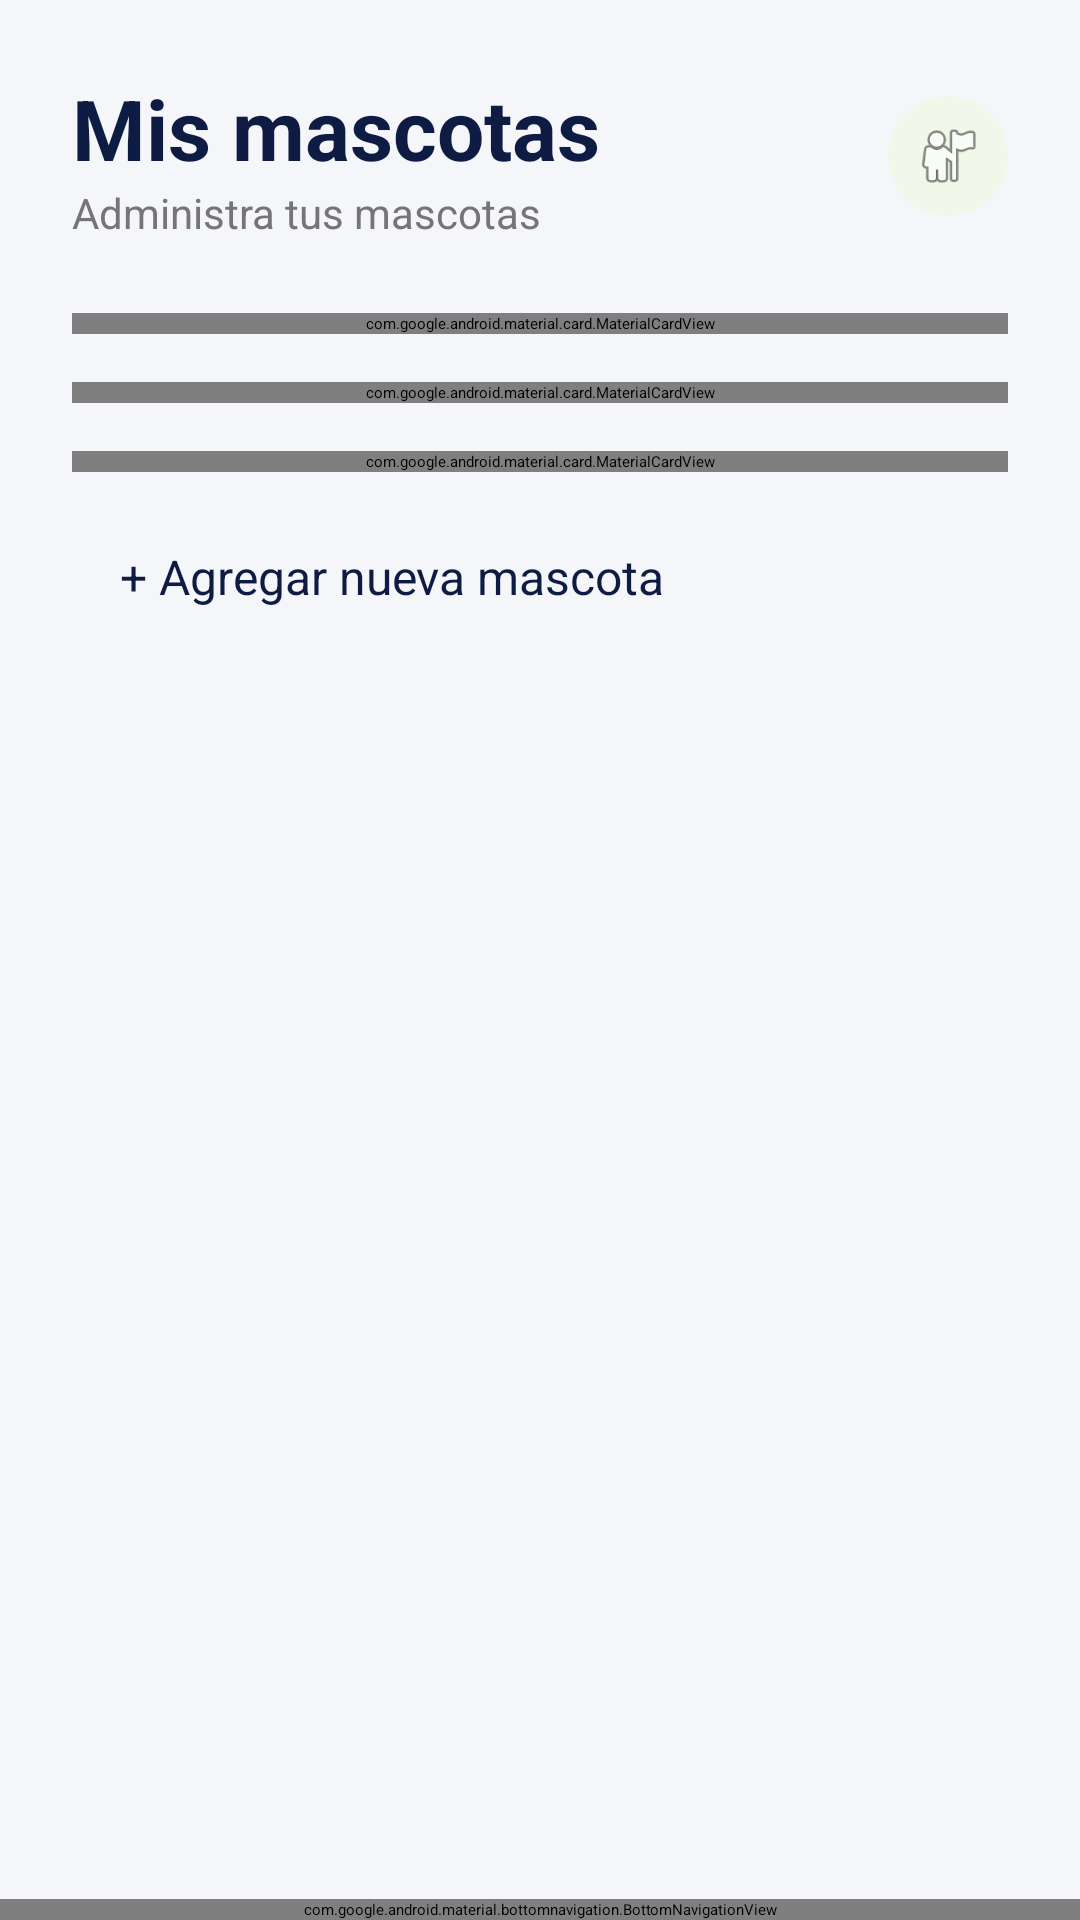

Here is an Android app screen rendered from its layout file. Give the layout XML and the strings, colors and styles it references.
<!-- AndroidManifest.xml: application theme Theme.Vet_Mascotario -->
<!-- res/layout/activity_my_pets.xml -->
<?xml version="1.0" encoding="utf-8"?>
<androidx.constraintlayout.widget.ConstraintLayout
    xmlns:android="http://schemas.android.com/apk/res/android"
    xmlns:app="http://schemas.android.com/apk/res-auto"
    xmlns:tools="http://schemas.android.com/tools"
    android:layout_width="match_parent"
    android:layout_height="match_parent"
    android:background="#F5F6FA"
    tools:context=".MyPetsActivity">

    <ScrollView
        android:layout_width="match_parent"
        android:layout_height="0dp"
        android:fillViewport="true"
        app:layout_constraintBottom_toTopOf="@+id/bottom_navigation"
        app:layout_constraintTop_toTopOf="parent">

        <LinearLayout
            android:layout_width="match_parent"
            android:layout_height="wrap_content"
            android:orientation="vertical"
            android:padding="24dp">

            <LinearLayout
                android:layout_width="match_parent"
                android:layout_height="wrap_content"
                android:orientation="horizontal"
                android:gravity="center_vertical"
                android:layout_marginBottom="24dp">

                <LinearLayout
                    android:layout_width="0dp"
                    android:layout_height="wrap_content"
                    android:layout_weight="1"
                    android:orientation="vertical">

                    <TextView
                        android:layout_width="wrap_content"
                        android:layout_height="wrap_content"
                        android:text="Mis mascotas"
                        android:textColor="#0E1B42"
                        android:textSize="28sp"
                        android:textStyle="bold" />

                    <TextView
                        android:layout_width="wrap_content"
                        android:layout_height="wrap_content"
                        android:text="Administra tus mascotas"
                        android:textColor="#757575"
                        android:textSize="14sp" />
                </LinearLayout>

                <androidx.cardview.widget.CardView
                    android:layout_width="40dp"
                    android:layout_height="40dp"
                    app:cardCornerRadius="20dp"
                    app:cardBackgroundColor="#F1F8E9"
                    app:cardElevation="0dp">

                    <ImageView
                        android:layout_width="24dp"
                        android:layout_height="24dp"
                        android:layout_gravity="center"
                        android:src="@android:drawable/ic_menu_myplaces"
                        app:tint="#83BB62"/>
                </androidx.cardview.widget.CardView>
            </LinearLayout>

            <com.google.android.material.card.MaterialCardView
                android:layout_width="match_parent"
                android:layout_height="wrap_content"
                app:cardCornerRadius="16dp"
                app:cardElevation="2dp"
                app:strokeWidth="0dp"
                android:layout_marginBottom="16dp"
                app:cardBackgroundColor="@android:color/white">

                <LinearLayout
                    android:layout_width="match_parent"
                    android:layout_height="wrap_content"
                    android:orientation="horizontal"
                    android:gravity="center_vertical"
                    android:padding="16dp">

                    <androidx.cardview.widget.CardView
                        android:layout_width="60dp"
                        android:layout_height="60dp"
                        app:cardCornerRadius="12dp"
                        app:cardBackgroundColor="#E8EAF6"
                        app:cardElevation="0dp">
                        <ImageView
                            android:layout_width="30dp"
                            android:layout_height="30dp"
                            android:layout_gravity="center"
                            android:src="@drawable/ic_tracks"
                            app:tint="#FF9800"/>
                    </androidx.cardview.widget.CardView>

                    <LinearLayout
                        android:layout_width="match_parent"
                        android:layout_height="wrap_content"
                        android:orientation="vertical"
                        android:layout_marginStart="16dp">

                        <TextView
                            android:layout_width="wrap_content"
                            android:layout_height="wrap_content"
                            android:text="Max"
                            android:textSize="18sp"
                            android:textStyle="bold"
                            android:textColor="#0E1B42"/>

                        <TextView
                            android:layout_width="wrap_content"
                            android:layout_height="wrap_content"
                            android:text="Perro • 3 años"
                            android:textColor="#757575"/>
                    </LinearLayout>
                </LinearLayout>
            </com.google.android.material.card.MaterialCardView>

            <com.google.android.material.card.MaterialCardView
                android:layout_width="match_parent"
                android:layout_height="wrap_content"
                app:cardCornerRadius="16dp"
                app:cardElevation="2dp"
                app:strokeWidth="0dp"
                android:layout_marginBottom="16dp"
                app:cardBackgroundColor="@android:color/white">

                <LinearLayout
                    android:layout_width="match_parent"
                    android:layout_height="wrap_content"
                    android:orientation="horizontal"
                    android:gravity="center_vertical"
                    android:padding="16dp">

                    <androidx.cardview.widget.CardView
                        android:layout_width="60dp"
                        android:layout_height="60dp"
                        app:cardCornerRadius="12dp"
                        app:cardBackgroundColor="#E8EAF6"
                        app:cardElevation="0dp">
                        <ImageView
                            android:layout_width="30dp"
                            android:layout_height="30dp"
                            android:layout_gravity="center"
                            android:src="@drawable/ic_tracks"
                            app:tint="#3F51B5"/>
                    </androidx.cardview.widget.CardView>

                    <LinearLayout
                        android:layout_width="match_parent"
                        android:layout_height="wrap_content"
                        android:orientation="vertical"
                        android:layout_marginStart="16dp">

                        <TextView
                            android:layout_width="wrap_content"
                            android:layout_height="wrap_content"
                            android:text="Luna"
                            android:textSize="18sp"
                            android:textStyle="bold"
                            android:textColor="#0E1B42"/>

                        <TextView
                            android:layout_width="wrap_content"
                            android:layout_height="wrap_content"
                            android:text="Gato • 2 años"
                            android:textColor="#757575"/>
                    </LinearLayout>
                </LinearLayout>
            </com.google.android.material.card.MaterialCardView>

            <com.google.android.material.card.MaterialCardView
                android:layout_width="match_parent"
                android:layout_height="wrap_content"
                app:cardCornerRadius="16dp"
                app:cardElevation="2dp"
                app:strokeWidth="0dp"
                android:layout_marginBottom="24dp"
                app:cardBackgroundColor="@android:color/white">

                <LinearLayout
                    android:layout_width="match_parent"
                    android:layout_height="wrap_content"
                    android:orientation="horizontal"
                    android:gravity="center_vertical"
                    android:padding="16dp">

                    <androidx.cardview.widget.CardView
                        android:layout_width="60dp"
                        android:layout_height="60dp"
                        app:cardCornerRadius="12dp"
                        app:cardBackgroundColor="#E8EAF6"
                        app:cardElevation="0dp">
                        <ImageView
                            android:layout_width="30dp"
                            android:layout_height="30dp"
                            android:layout_gravity="center"
                            android:src="@drawable/ic_tracks"
                            app:tint="#009688"/>
                    </androidx.cardview.widget.CardView>

                    <LinearLayout
                        android:layout_width="match_parent"
                        android:layout_height="wrap_content"
                        android:orientation="vertical"
                        android:layout_marginStart="16dp">

                        <TextView
                            android:layout_width="wrap_content"
                            android:layout_height="wrap_content"
                            android:text="Rocky"
                            android:textSize="18sp"
                            android:textStyle="bold"
                            android:textColor="#0E1B42"/>

                        <TextView
                            android:layout_width="wrap_content"
                            android:layout_height="wrap_content"
                            android:text="Perro • 5 años"
                            android:textColor="#757575"/>
                    </LinearLayout>
                </LinearLayout>
            </com.google.android.material.card.MaterialCardView>

            <Button
                android:layout_width="match_parent"
                android:layout_height="60dp"
                android:text="+ Agregar nueva mascota"
                android:textColor="#0E1B42"
                android:textSize="16sp"
                android:textAllCaps="false"
                style="@style/Widget.MaterialComponents.Button.OutlinedButton"
                app:strokeColor="#B0BEC5"
                app:strokeWidth="1dp"
                app:cornerRadius="12dp" />

        </LinearLayout>
    </ScrollView>

    <com.google.android.material.bottomnavigation.BottomNavigationView
        android:id="@+id/bottom_navigation"
        android:layout_width="match_parent"
        android:layout_height="wrap_content"
        android:background="@android:color/white"
        app:itemIconTint="@color/nav_item_colors"
        app:itemTextColor="@color/nav_item_colors"
        app:layout_constraintBottom_toBottomOf="parent"
        app:menu="@menu/bottom_nav_menu"
        tools:layout_editor_absoluteX="0dp" />

</androidx.constraintlayout.widget.ConstraintLayout>
<!-- resources referenced by this layout -->
<resources>
  <!-- drawable ic_tracks (drawable) -->
  <vector xmlns:android="http://schemas.android.com/apk/res/android"
      android:width="142.91dp"
      android:height="145dp"
      android:viewportWidth="142.91"
      android:viewportHeight="145">
    <path
        android:pathData="m108.25,78.67c-0.78,-12.39 6.18,-26.07 15.54,-30.56 9.37,-4.49 17.6,1.92 18.38,14.31 0.78,12.39 -6.18,26.07 -15.54,30.56 -9.3,4.45 -17.5,-1.83 -18.37,-14.09"
        android:strokeWidth="1.7"
        android:fillColor="#030000"
        android:strokeColor="#090000"
        android:strokeLineCap="round"/>
    <path
        android:pathData="m77.42,41.63c-3.93,-12.92 0.91,-29.52 10.82,-37.09 9.91,-7.57 21.13,-3.23 25.06,9.69 3.93,12.92 -0.91,29.52 -10.82,37.09 -9.84,7.51 -20.98,3.29 -24.99,-9.46"
        android:strokeWidth="1.7"
        android:fillColor="#060000"
        android:strokeColor="#090000"
        android:strokeLineCap="round"/>
    <path
        android:pathData="m66.61,20.05c4.65,13.36 1.36,28.61 -7.35,34.07s-19.54,-0.94 -24.19,-14.29 -1.36,-28.61 7.35,-34.07 19.54,0.94 24.19,14.29z"
        android:strokeWidth="1.7"
        android:fillColor="#030000"
        android:strokeColor="#090000"
        android:strokeLineCap="round"/>
    <path
        android:pathData="m13.08,85.76c-9.3,-7.4 -14.52,-22.88 -11.65,-34.57 2.87,-11.69 12.73,-15.17 22.03,-7.77 9.3,7.4 14.52,22.88 11.65,34.57 -2.85,11.61 -12.6,15.13 -21.87,7.9"
        android:strokeWidth="1.7"
        android:fillColor="#090000"
        android:strokeColor="#090000"
        android:strokeLineCap="round"/>
    <path
        android:pathData="m19.91,105.83c-3.84,5.26 -3.75,16.4 0.73,22.37 10.24,13.63 31.6,15 48.63,15.82 18.2,0.88 41.94,2.34 53.38,-11.84 3.52,-4.36 2.27,-11.64 0.09,-16.8 -3.34,-7.88 -12.57,-11.64 -18.53,-17.77 -5.28,-5.43 -8.38,-13.69 -15.27,-16.84 -10.07,-4.61 -22.75,-4.42 -33.22,-0.81 -5.43,1.87 -8.67,7.55 -13.31,10.94 -6.86,5.02 -14.81,8.51 -21.42,13.86 -0.39,0.32 -1.07,1.07 -1.07,1.07z"
        android:strokeWidth=".89702"
        android:fillColor="#000000"
        android:strokeColor="#000000"/>
  </vector>
</resources>
